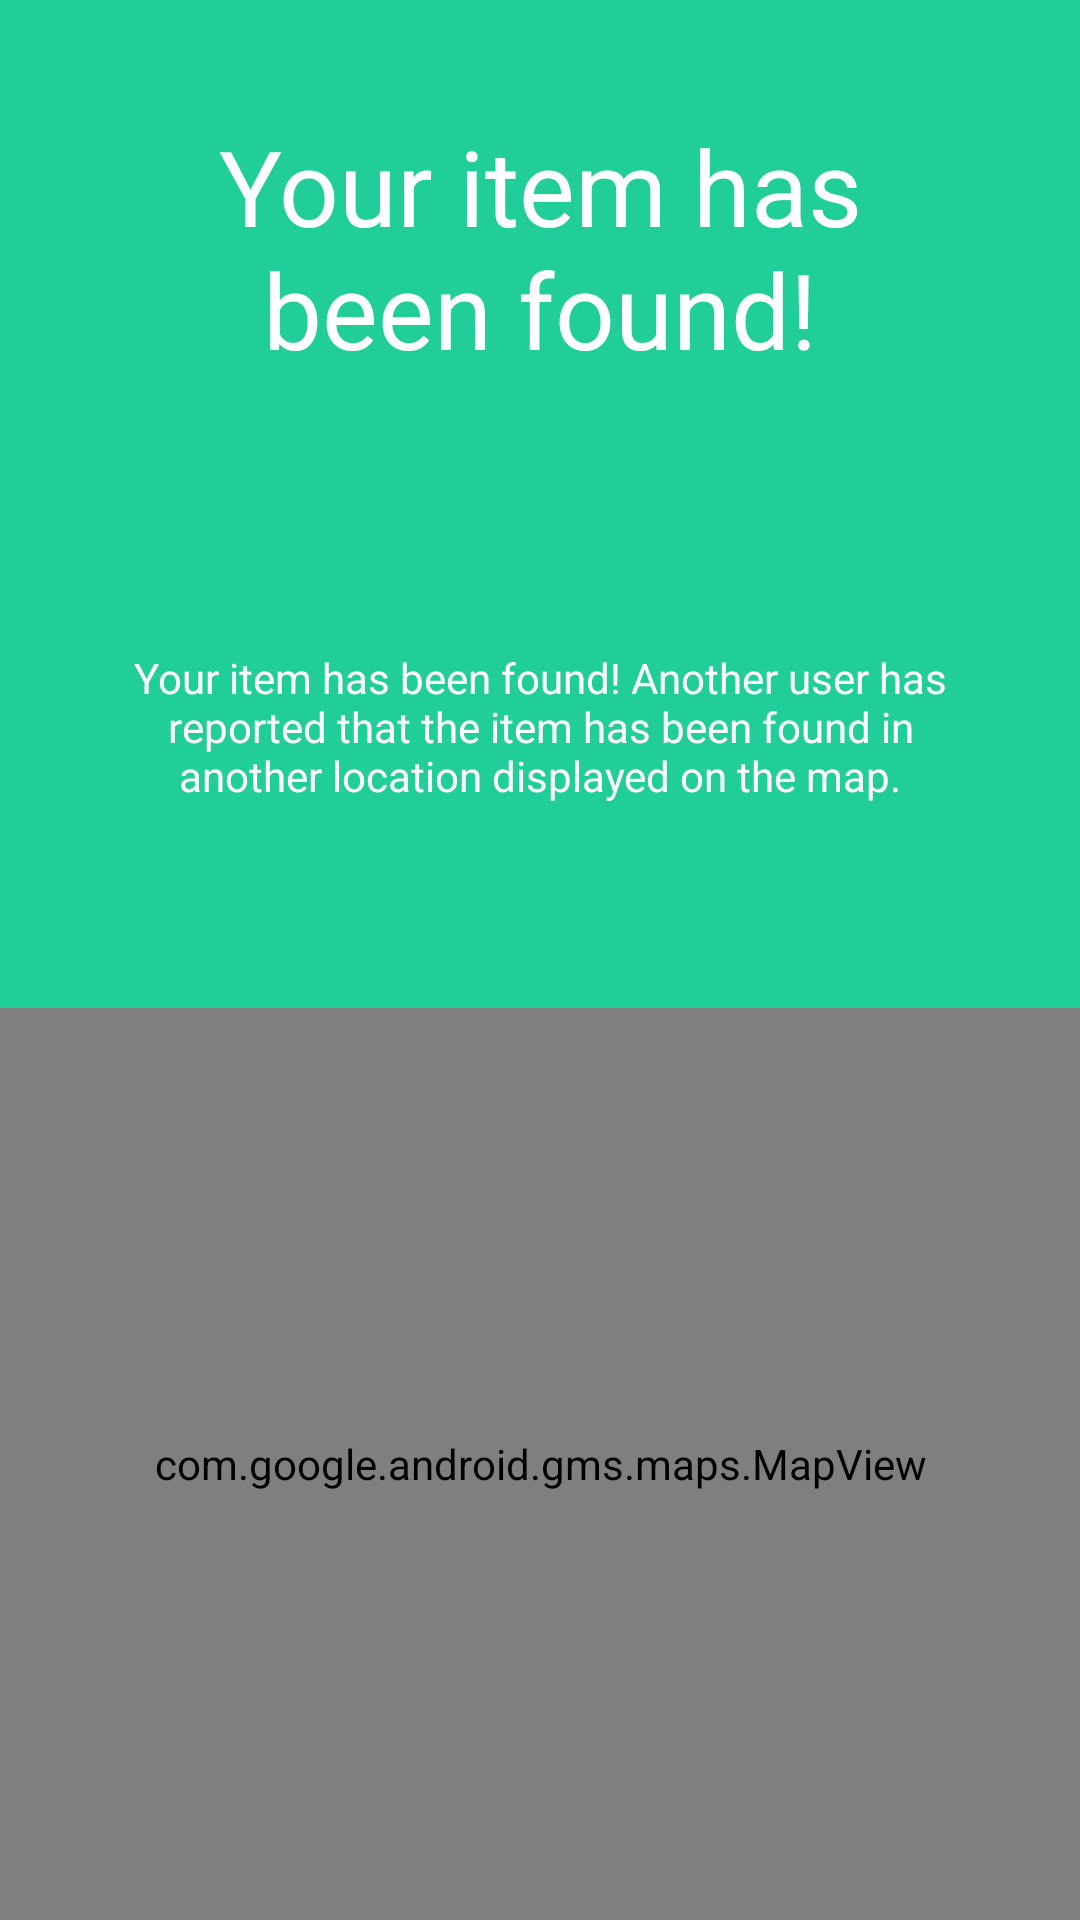

Here is an Android app screen rendered from its layout file. Give the layout XML and the strings, colors and styles it references.
<!-- AndroidManifest.xml: application theme AppTheme -->
<!-- res/layout/activity_found.xml -->
<?xml version="1.0" encoding="utf-8"?>
<LinearLayout
    xmlns:android="http://schemas.android.com/apk/res/android"
    xmlns:tools="http://schemas.android.com/tools"
    xmlns:app="http://schemas.android.com/apk/res-auto"
    android:id="@+id/activity_intro"
    android:layout_width="match_parent"
    android:layout_height="match_parent"
    android:paddingTop="@dimen/activity_vertical_margin"
    android:background="@color/green"
    android:orientation="vertical"
    tools:context="com.crimefighter.crimefighter.activities.FoundActivity">


    <TextView
        android:id="@+id/title"
        android:layout_width="match_parent"
        android:layout_height="0dp"
        android:paddingLeft="@dimen/activity_horizontal_margin"
        android:paddingRight="@dimen/activity_horizontal_margin"
        android:layout_weight="2"
        android:text="Your item has been found!"
        android:textColor="@color/white"
        android:textSize="35sp"
        android:gravity="center"/>


    <TextView
        android:id="@+id/description"
        android:layout_width="match_parent"
        android:layout_height="0dp"
        android:paddingTop="15sp"
        android:paddingLeft="@dimen/activity_horizontal_margin"
        android:paddingRight="@dimen/activity_horizontal_margin"
        android:layout_weight="4"
        android:textColor="@color/white"
        android:text="Your item has been found! Another user has reported that the item has been found in another location displayed on the map."
        android:gravity="center"/>

    <com.google.android.gms.maps.MapView
        android:id="@+id/map"
        android:layout_width="match_parent"
        android:layout_height="0dp"
        android:layout_weight="6"/>

</LinearLayout>
<!-- resources referenced by this layout -->
<resources>
  <color name="green">#21CE99</color>
  <color name="white">#FFFFFF</color>
  <dimen name="activity_horizontal_margin">32sp</dimen>
  <dimen name="activity_vertical_margin">32sp</dimen>
  <style name="AppTheme" parent="Theme.AppCompat.Light.NoActionBar">
          
          <item name="colorPrimary">@color/colorPrimary</item>
          <item name="colorPrimaryDark">@color/colorPrimaryDark</item>
          <item name="colorAccent">@color/colorAccent</item>
          <item name="colorControlActivated">@color/white</item>
          <item name="colorControlHighlight">@color/white</item>
      </style>
  <color name="colorPrimary">#21CE99</color>
  <color name="colorPrimaryDark">#040D14</color>
  <color name="colorAccent">#F45531</color>
</resources>
